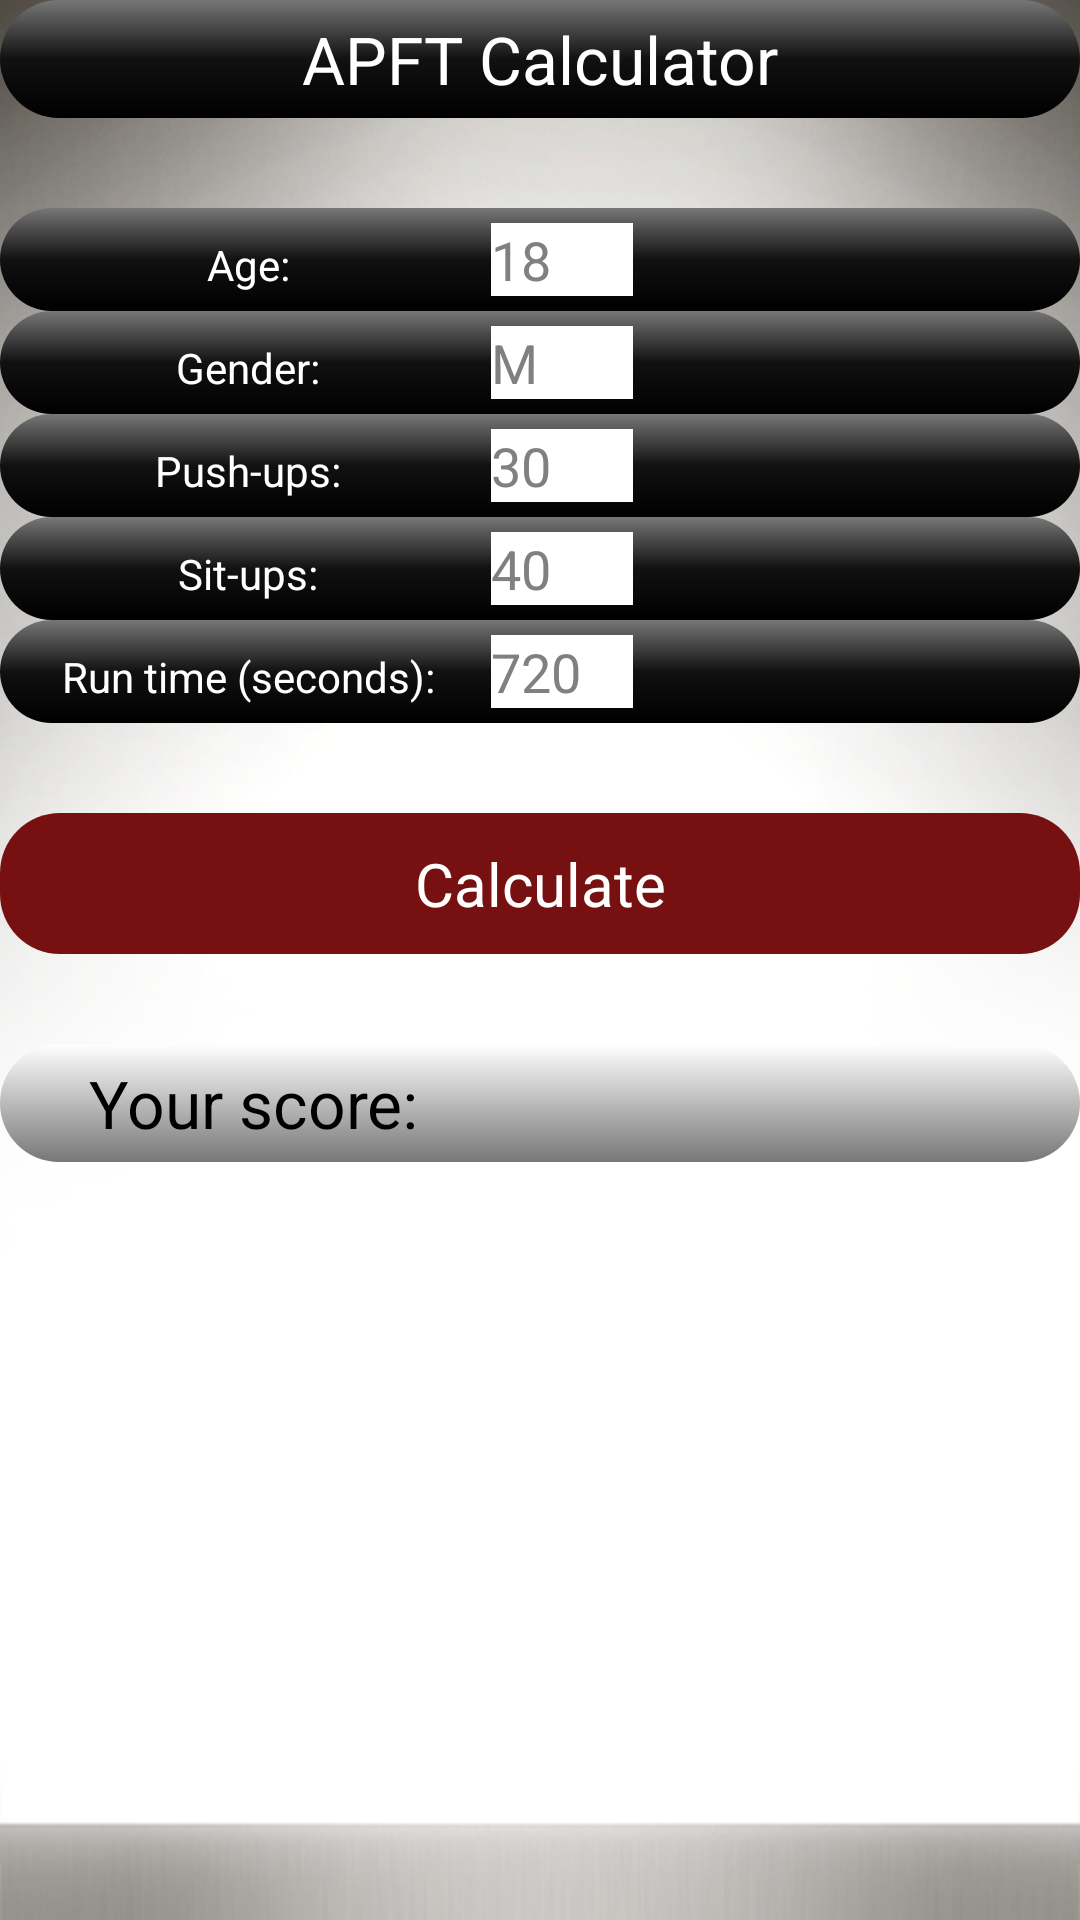

Layout XML and referenced resources for this Android screen:
<!-- AndroidManifest.xml: application theme AppTheme -->
<!-- res/layout/activity_calculator.xml -->
<?xml version="1.0" encoding="utf-8"?>
<TableLayout xmlns:android="http://schemas.android.com/apk/res/android"
    android:id="@+id/tableLayout1"
    android:layout_width="fill_parent"
    android:layout_height="fill_parent"
    android:layout_marginBottom="@dimen/btn_margin_vertical"
    android:layout_marginLeft="@dimen/btn_margin_horizontal"
    android:layout_marginRight="@dimen/btn_margin_horizontal"
    android:layout_marginTop="@dimen/btn_margin_vertical" >

    <TableRow
        android:layout_width="wrap_content"
        android:layout_height="wrap_content"
        android:layout_marginBottom="@dimen/btn_margin_vertical"
        android:background="@drawable/gradient"
        android:onClick="onButtonClick"
        android:padding="5dip" 
        android:gravity="center">

        <TextView
            android:gravity="center"
            android:text="APFT Calculator"
            android:textAppearance="?android:attr/textAppearanceLarge"
            android:textColor="#FFFFFFFF" />
    </TableRow>

    <TableRow
        android:layout_width="wrap_content"
        android:layout_height="wrap_content"
        android:background="@drawable/gradient"
        android:onClick="onButtonClick"
        android:padding="5dip" >
        <TextView
            android:gravity="center"
            android:text="Age: "
            android:textColor="#FFFFFFFF" />
        <EditText
            android:id="@+id/calc_age"
            android:layout_width="fill_parent"
            android:layout_height="wrap_content"
            android:hint="18"
            android:inputType="number"
            android:background="#FFFFFFFF"
            android:textColor="#000000"/>
    </TableRow>
    
    <TableRow
        android:layout_width="wrap_content"
        android:layout_height="wrap_content"
        android:background="@drawable/gradient"
        android:onClick="onButtonClick"
        android:padding="5dip" >
        <TextView
            android:gravity="center"
            android:text="Gender: "
            android:textColor="#FFFFFFFF" />
        <EditText
            android:id="@+id/calc_gender"
            android:layout_width="fill_parent"
            android:layout_height="wrap_content"
            android:hint="M"
            android:inputType="text"
            android:background="#FFFFFFFF"
            android:textColor="#000000"/>
    </TableRow>
    
    <TableRow
        android:layout_width="wrap_content"
        android:layout_height="wrap_content"
        android:background="@drawable/gradient"
        android:onClick="onButtonClick"
        android:padding="5dip" >
        <TextView
            android:gravity="center"
            android:text="Push-ups: "
            android:textColor="#FFFFFFFF" />
        <EditText
            android:id="@+id/calc_pushups"
            android:layout_width="fill_parent"
            android:layout_height="wrap_content"
            android:hint="30"
            android:inputType="number"
            android:background="#FFFFFFFF"
            android:textColor="#000000"/>
    </TableRow>
    
    <TableRow
        android:layout_width="wrap_content"
        android:layout_height="wrap_content"
        android:background="@drawable/gradient"
        android:onClick="onButtonClick"
        android:padding="5dip" >
        <TextView
            android:gravity="center"
            android:text="Sit-ups: "
            android:textColor="#FFFFFFFF" />
        <EditText
            android:id="@+id/calc_situps"
            android:layout_width="fill_parent"
            android:layout_height="wrap_content"
            android:hint="40"
            android:inputType="number"
            android:background="#FFFFFFFF"
            android:textColor="#000000"/>
    </TableRow>
    
    <TableRow
        android:layout_width="wrap_content"
        android:layout_height="wrap_content"
        android:background="@drawable/gradient"
        android:onClick="onButtonClick"
        android:padding="5dip" >
        <TextView
            android:gravity="center"
            android:text="Run time (seconds): "
            android:textColor="#FFFFFFFF" />
        <EditText
            android:id="@+id/calc_runtime"
            android:layout_width="fill_parent"
            android:layout_height="wrap_content"
            android:hint="720    "
            android:inputType="number"
            android:background="#FFFFFFFF"
            android:textColor="#000000"/>
    </TableRow>
    
    <TableRow
        android:id="@+id/calc_calculate"
        android:layout_width="wrap_content"
        android:layout_height="wrap_content"
        android:background="@drawable/gradient3"
        android:layout_marginTop="@dimen/btn_margin_vertical"
        android:layout_marginBottom="@dimen/btn_margin_vertical"
        android:onClick="onButtonClick"
        android:padding="10dip" 
        android:gravity="center">
        <TextView
            
            android:gravity="center"
            android:text="Calculate"
            android:textSize="20sp"
            android:textColor="#FFFFFF" />
    </TableRow>
    
    <TableRow
        android:layout_width="wrap_content"
        android:layout_height="wrap_content"
        android:background="@drawable/gradient2"
        android:onClick="onButtonClick"
        android:padding="5dip" >

        <TextView
            android:gravity="center"
            android:text="Your score:"
            android:textAppearance="?android:attr/textAppearanceLarge"
            android:textColor="#000000" />
        <TextView
            android:id="@+id/calc_score"
            android:gravity="center"
            android:textAppearance="?android:attr/textAppearanceLarge"
            android:textColor="#000000" />
    </TableRow>

</TableLayout>
<!-- resources referenced by this layout -->
<resources>
  <dimen name="btn_margin_horizontal">10dp</dimen>
  <dimen name="btn_margin_vertical">30dp</dimen>
  <!-- drawable gradient (drawable) -->
  <?xml version="1.0" encoding="utf-8"?>
  <shape xmlns:android="http://schemas.android.com/apk/res/android"
  android:shape="rectangle">
      
     <gradient
        android:startColor="#777777"
        android:centerColor="#111111"
        android:endColor="#000000"
        android:angle="270" />
     <corners
          android:bottomRightRadius="20dp"
          android:bottomLeftRadius="20dp"
          android:topLeftRadius="20dp"
          android:topRightRadius="20dp"/>
  </shape>
  <!-- drawable gradient2 (drawable) -->
  <?xml version="1.0" encoding="utf-8"?>
  <shape xmlns:android="http://schemas.android.com/apk/res/android"
  android:shape="rectangle">
      
     <gradient
        android:startColor="#ffffff"
        android:centerColor="#bbbbbb"
        android:endColor="#777777"
        android:angle="270" />
     <corners
          android:bottomRightRadius="20dp"
          android:bottomLeftRadius="20dp"
          android:topLeftRadius="20dp"
          android:topRightRadius="20dp"/>
  </shape>
  <!-- drawable gradient3 (drawable) -->
  <?xml version="1.0" encoding="utf-8"?>
  <shape xmlns:android="http://schemas.android.com/apk/res/android"
  android:shape="rectangle">
      
     <gradient
        android:startColor="#771111"
        
        android:endColor="#771111"
        android:angle="0" />
     <corners
          android:bottomRightRadius="20dp"
          android:bottomLeftRadius="20dp"
          android:topLeftRadius="20dp"
          android:topRightRadius="20dp"/>
  </shape>
  <style name="AppTheme" parent="AppBaseTheme">
          <item name="android:windowBackground">@drawable/splash</item>
          
      </style>
  <style name="AppBaseTheme" parent="android:Theme.Light">
          
      </style>
  <!-- drawable splash: png bitmap (drawable, 273160 bytes) -->
</resources>
